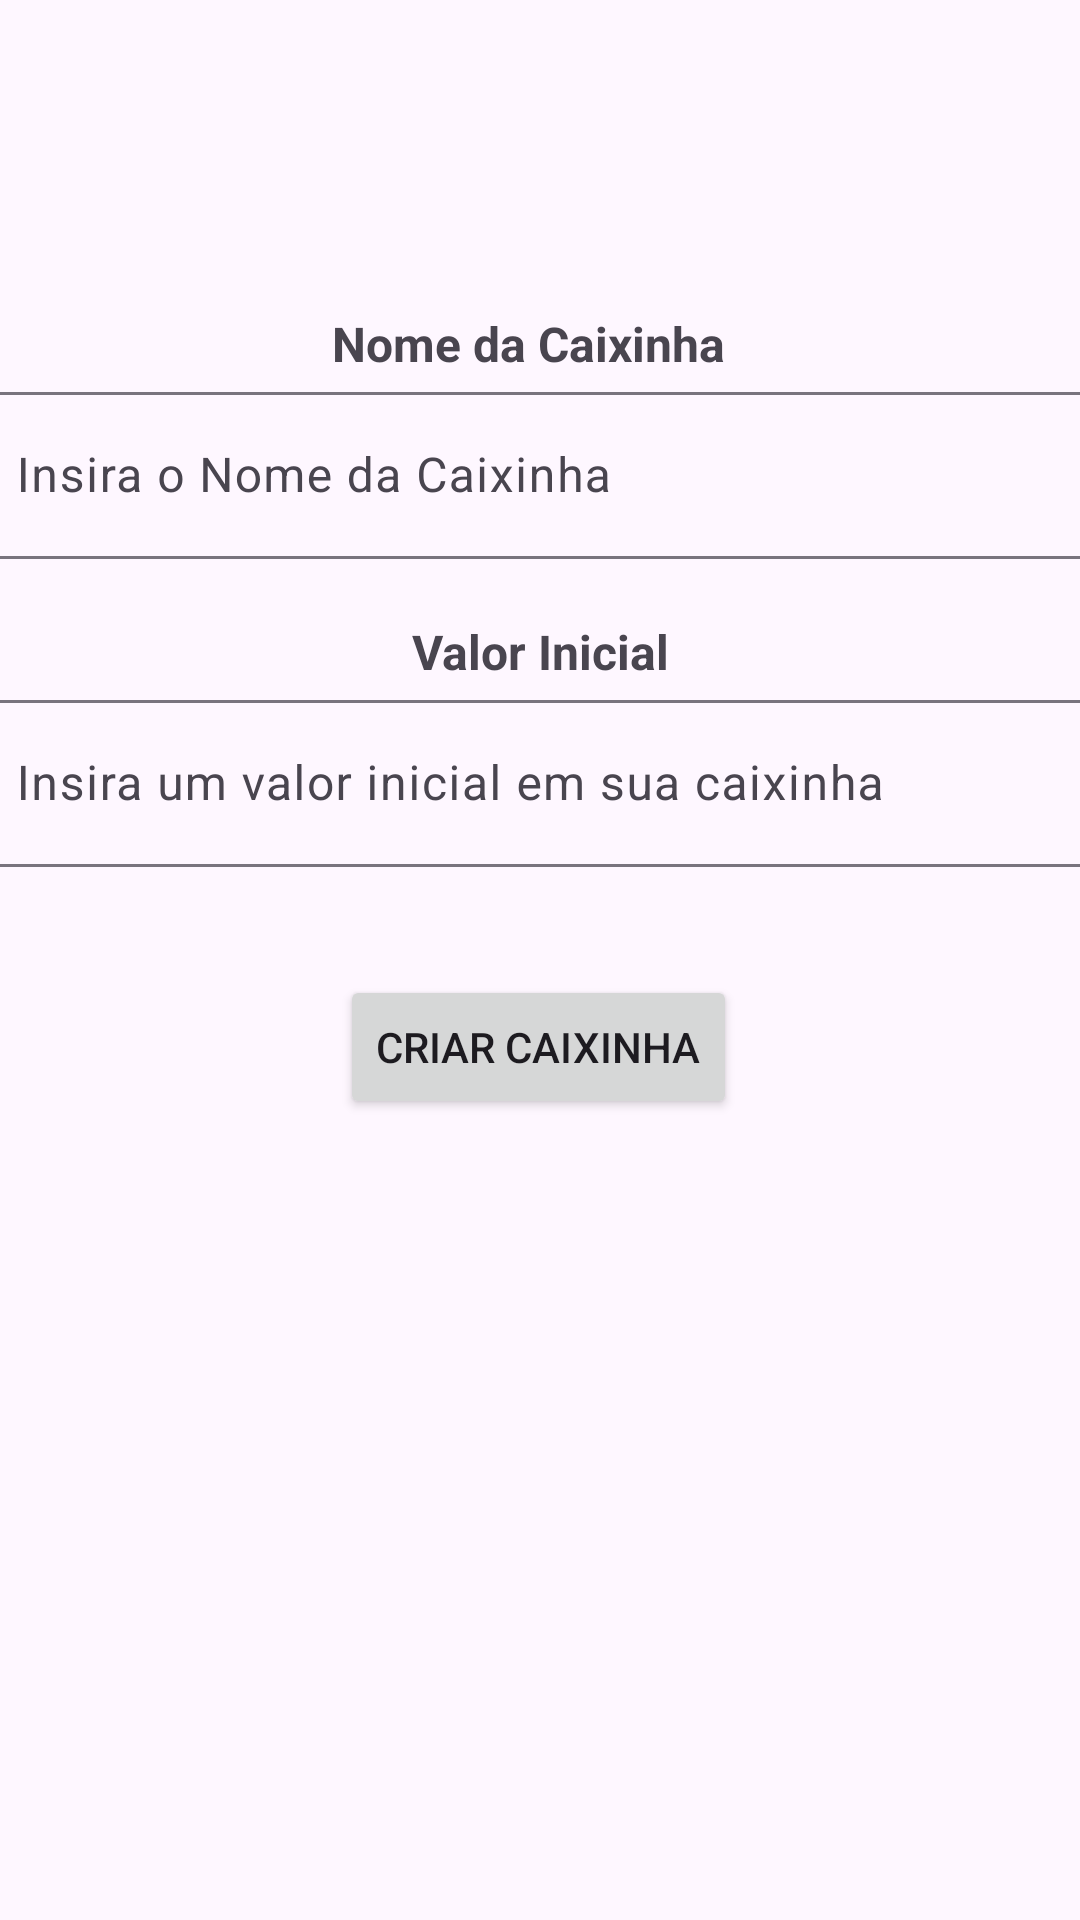

Layout XML and referenced resources for this Android screen:
<!-- AndroidManifest.xml: application theme Theme.BasicDigitalBank -->
<!-- res/layout/fragment_add_caixinha.xml -->
<?xml version="1.0" encoding="utf-8"?>
<androidx.constraintlayout.widget.ConstraintLayout
    xmlns:android="http://schemas.android.com/apk/res/android"
    xmlns:app="http://schemas.android.com/apk/res-auto"
    xmlns:tools="http://schemas.android.com/tools"
    android:id="@+id/frameLayout5"
    android:layout_width="match_parent"
    android:layout_height="match_parent"
    tools:context=".caixinhaTelas.AddCaixinhaFragment">

    

    <com.google.android.material.textfield.TextInputLayout
        android:id="@+id/textInputLayout5"
        android:layout_width="381dp"
        android:layout_height="65dp"
        app:layout_constraintEnd_toEndOf="parent"
        app:layout_constraintHorizontal_bias="0.533"
        app:layout_constraintStart_toStartOf="parent"
        app:layout_constraintTop_toBottomOf="@+id/textView7">

        <com.google.android.material.textfield.TextInputEditText
            android:id="@+id/txtEditNomeCaixinha"
            android:layout_width="match_parent"
            android:layout_height="wrap_content"
            android:hint="Insira o Nome da Caixinha" />
    </com.google.android.material.textfield.TextInputLayout>

    

    

    <com.google.android.material.textfield.TextInputLayout
        android:id="@+id/textInputLayout6"
        android:layout_width="381dp"
        android:layout_height="65dp"
        app:layout_constraintEnd_toEndOf="parent"
        app:layout_constraintHorizontal_bias="0.533"
        app:layout_constraintStart_toStartOf="parent"
        app:layout_constraintTop_toBottomOf="@+id/textView8">

        <com.google.android.material.textfield.TextInputEditText
            android:id="@+id/txtEditValorInicial"
            android:layout_width="match_parent"
            android:layout_height="wrap_content"
            android:hint="Insira um valor inicial em sua caixinha" />
    </com.google.android.material.textfield.TextInputLayout>

    

    <TextView
        android:id="@+id/textView7"
        android:layout_width="wrap_content"
        android:layout_height="wrap_content"
        android:layout_marginBottom="444dp"
        android:text="Nome da Caixinha"
        android:textSize="16sp"
        android:textStyle="bold"
        app:layout_constraintBottom_toBottomOf="parent"
        app:layout_constraintEnd_toEndOf="parent"
        app:layout_constraintHorizontal_bias="0.483"
        app:layout_constraintStart_toStartOf="parent"
        app:layout_constraintTop_toTopOf="@+id/guideline7" />

    <TextView
        android:id="@+id/textView8"
        android:layout_width="wrap_content"
        android:layout_height="wrap_content"
        android:layout_marginTop="16dp"
        android:text="Valor Inicial"
        android:textSize="16sp"
        android:textStyle="bold"
        app:layout_constraintEnd_toEndOf="parent"
        app:layout_constraintStart_toStartOf="parent"
        app:layout_constraintTop_toBottomOf="@+id/textInputLayout5" />

    

    

    <Button
        android:id="@+id/btnCriarCaixinha"
        android:layout_width="wrap_content"
        android:layout_height="wrap_content"
        android:layout_marginTop="32dp"
        android:text="Criar Caixinha"
        app:layout_constraintEnd_toEndOf="parent"
        app:layout_constraintHorizontal_bias="0.498"
        app:layout_constraintStart_toStartOf="parent"
        app:layout_constraintTop_toBottomOf="@+id/textInputLayout6" />

    <androidx.constraintlayout.widget.Guideline
        android:id="@+id/guideline7"
        android:layout_width="wrap_content"
        android:layout_height="wrap_content"
        android:orientation="horizontal"
        app:layout_constraintGuide_begin="33dp" />

</androidx.constraintlayout.widget.ConstraintLayout>
<!-- resources referenced by this layout -->
<resources>
  <style name="Theme.BasicDigitalBank" parent="Base.Theme.BasicDigitalBank" />
  <style name="Base.Theme.BasicDigitalBank" parent="Theme.Material3.DayNight.NoActionBar">
          
          
      </style>
</resources>
